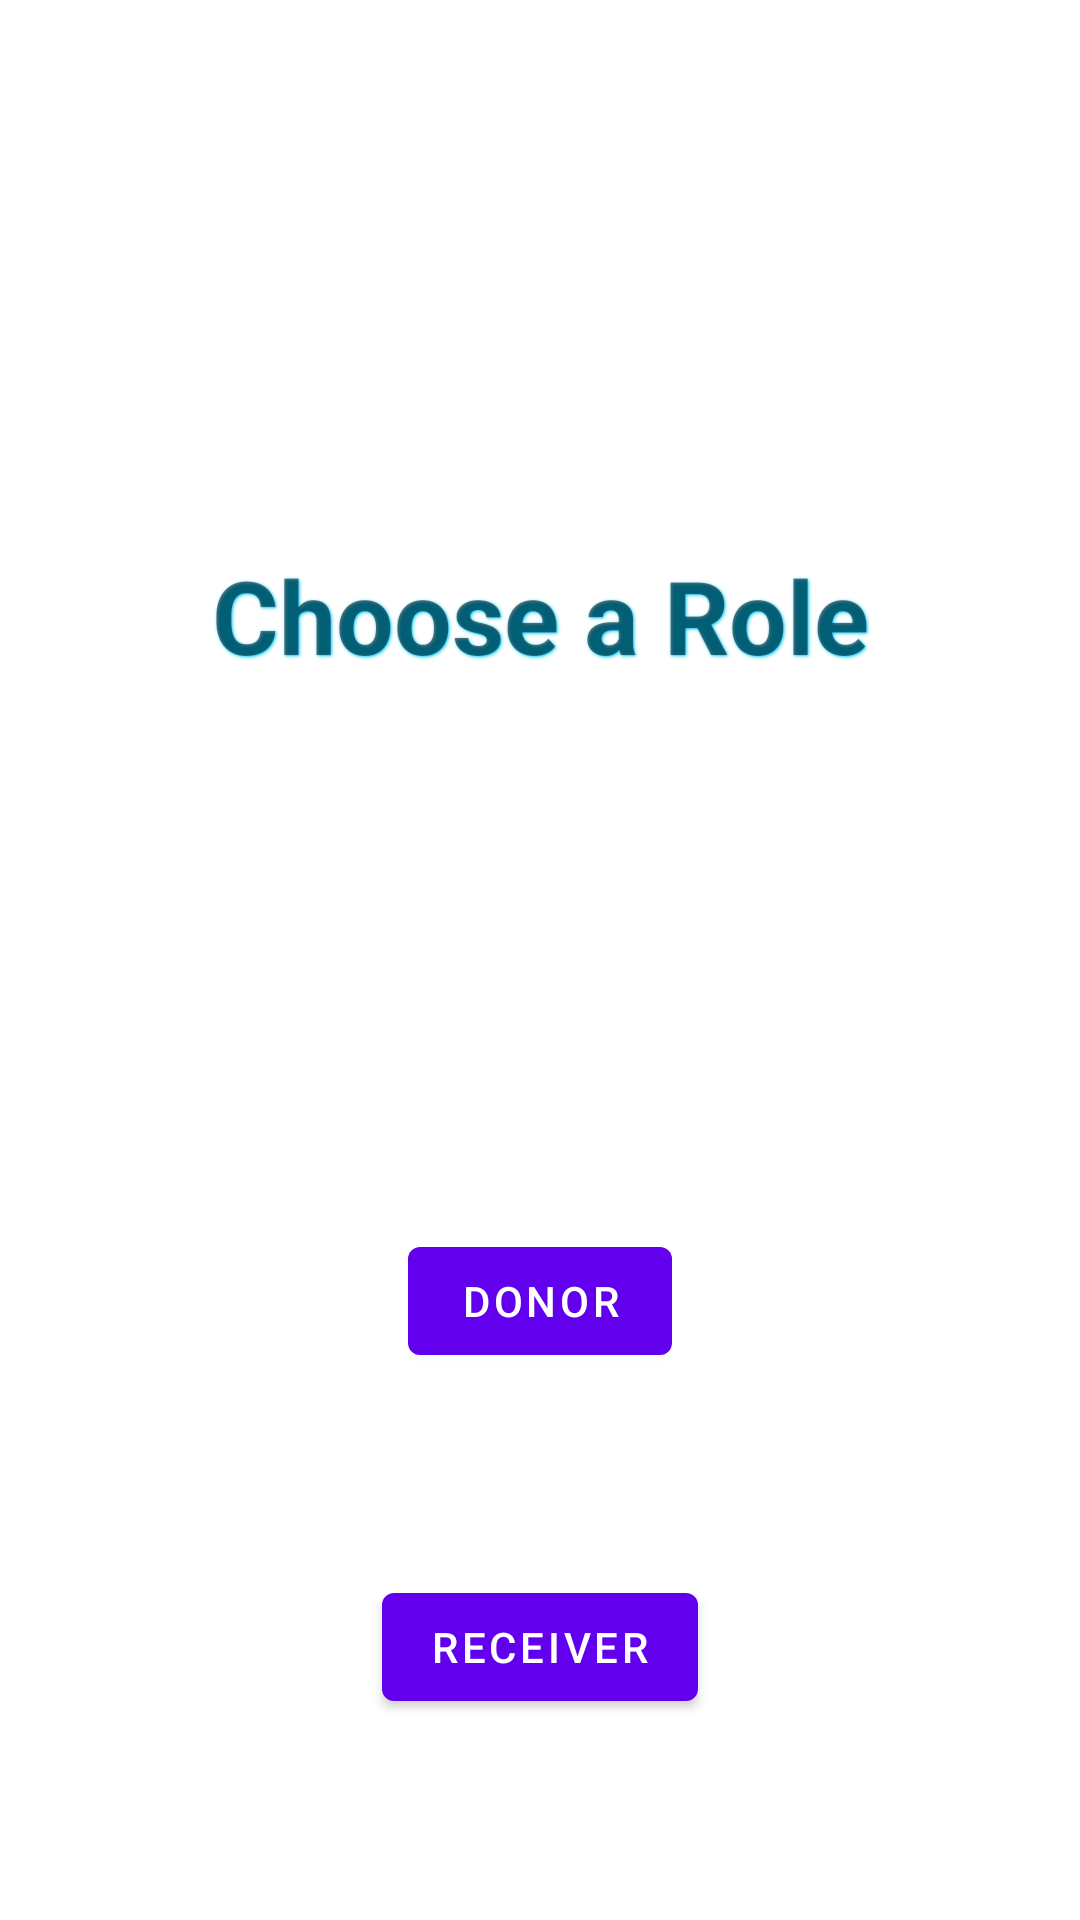

The Android layout XML behind this screen, and the referenced resources:
<!-- AndroidManifest.xml: application theme Theme.ShareWhatYouCanProject -->
<!-- res/layout/fragment_first.xml -->
<?xml version="1.0" encoding="utf-8"?>
<androidx.constraintlayout.widget.ConstraintLayout xmlns:android="http://schemas.android.com/apk/res/android"
    xmlns:app="http://schemas.android.com/apk/res-auto"
    xmlns:tools="http://schemas.android.com/tools"
    android:layout_width="match_parent"
    android:layout_height="match_parent"
    tools:context=".FirstFragment">

    <TextView
        android:id="@+id/textview_first"
        android:layout_width="wrap_content"
        android:layout_height="wrap_content"
        android:text="@string/hello_first_fragment"
        android:typeface="sans"
        android:textStyle="bold"
        android:textSize="34sp"
        android:shadowColor="#00ccff"
        android:shadowRadius="2"
        android:shadowDx="1"
        android:shadowDy="1"
        app:layout_constraintBottom_toTopOf="@id/button_first"
        app:layout_constraintEnd_toEndOf="parent"
        app:layout_constraintStart_toStartOf="parent"
        app:layout_constraintTop_toTopOf="parent"
        android:drawableRight="@drawable/ic_role"
        android:drawablePadding="8dp"/>

    <Button
        android:id="@+id/button_first"
        android:layout_width="wrap_content"
        android:layout_height="wrap_content"
        android:text="@string/donor"
        app:layout_constraintBottom_toBottomOf="parent"
        app:layout_constraintEnd_toEndOf="parent"
        app:layout_constraintStart_toStartOf="parent"
        app:layout_constraintTop_toBottomOf="@id/textview_first" />
    <Button
        android:id="@+id/button_second"
        android:layout_width="wrap_content"
        android:layout_height="wrap_content"
        android:text="@string/receiver"
        app:layout_constraintBottom_toBottomOf="parent"
        app:layout_constraintEnd_toEndOf="parent"
        app:layout_constraintStart_toStartOf="parent"
        app:layout_constraintTop_toBottomOf="@id/button_first" />
</androidx.constraintlayout.widget.ConstraintLayout>
<!-- resources referenced by this layout -->
<resources>
  <string name="donor">Donor</string>
  <string name="hello_first_fragment">Choose a Role</string>
  <string name="receiver">Receiver</string>
  <style name="Theme.ShareWhatYouCanProject" parent="Theme.MaterialComponents.DayNight.DarkActionBar">
          
          <item name="colorPrimary">@color/purple_500</item>
          <item name="colorPrimaryVariant">@color/purple_700</item>
          <item name="colorOnPrimary">@color/white</item>
          
          <item name="colorSecondary">@color/teal_200</item>
          <item name="colorSecondaryVariant">@color/teal_700</item>
          <item name="colorOnSecondary">@color/black</item>
          
          <item name="android:statusBarColor" tools:targetApi="l">?attr/colorPrimaryVariant</item>
          
      </style>
  <!-- not gathered from this repository: default colours our renderer supplied (Android Studio template values) -->
  <color name="purple_500">#FF6200EE</color>
  <color name="purple_700">#FF3700B3</color>
  <color name="teal_200">#FF03DAC5</color>
  <color name="teal_700">#FF018786</color>
  <color name="black">#FF000000</color>
  <color name="white">#FFFFFFFF</color>
</resources>
